52-way image classification set "processed" from GitHub (Utkarsh-Pr/MedGuard); label vocabulary: Acemiz, Allegra, alprax 0 25, Amalong, Atarax, Becozinc, Bifilac, Canitiz, Cetzine, Ciplar 10, Cofsils, Cranmed, Cyclopam, D-Rise, D-Well, D3 More 2K, Dolo 650, Eldoper, Emeset, Etoshine 90, Etoshine MR, Folvite, Gelusil, Gestorab, glimi save M 0 5, Gluxit 10, M-Strong, Meftal 250 DT, melecobalamine, Menoease, Metronidazole, Montair, Muvera, Mysopas, Pacimol 650, Pan 20, Pan-D, Paracip 650, Redotil, Shelcal 500, Sibelium 10mg, Sompraz, Strepsils, Tayo 60K, Tendonease, Udapa-Trio, Unienzyme, Velgut, Vitamin E, Vomikind, Zincovit, Zofer.

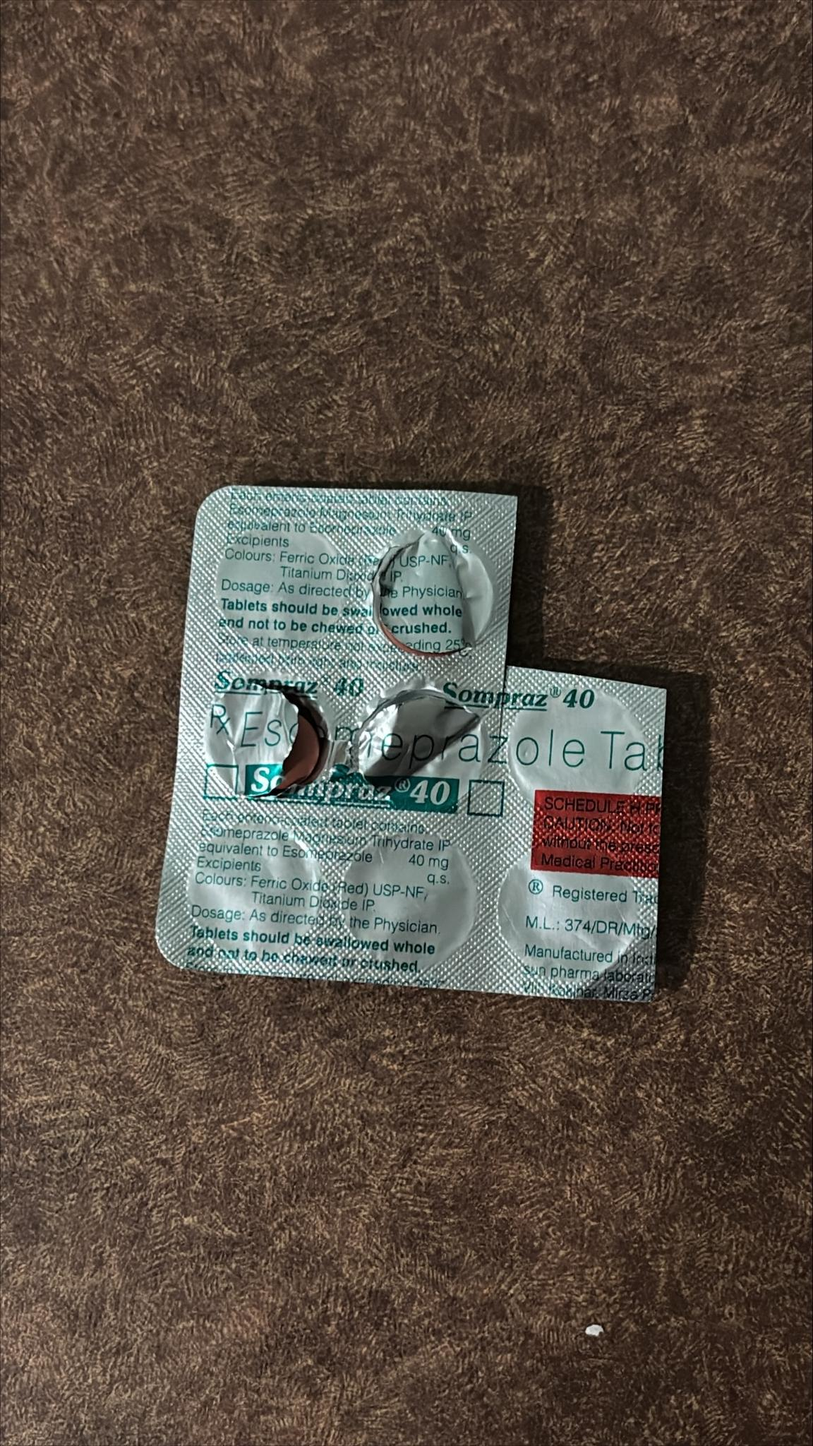
Label: Sompraz

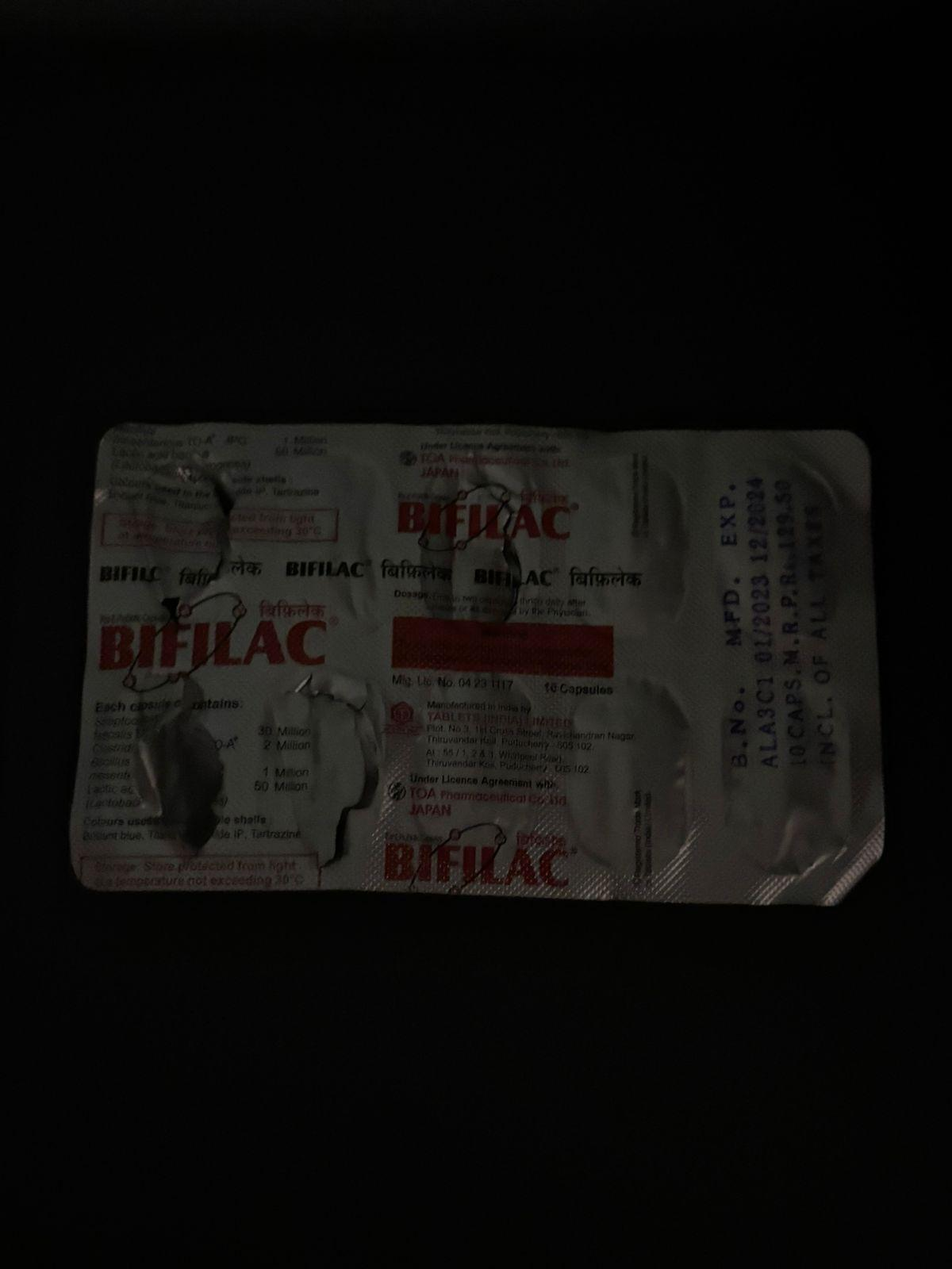
Label: Bifilac

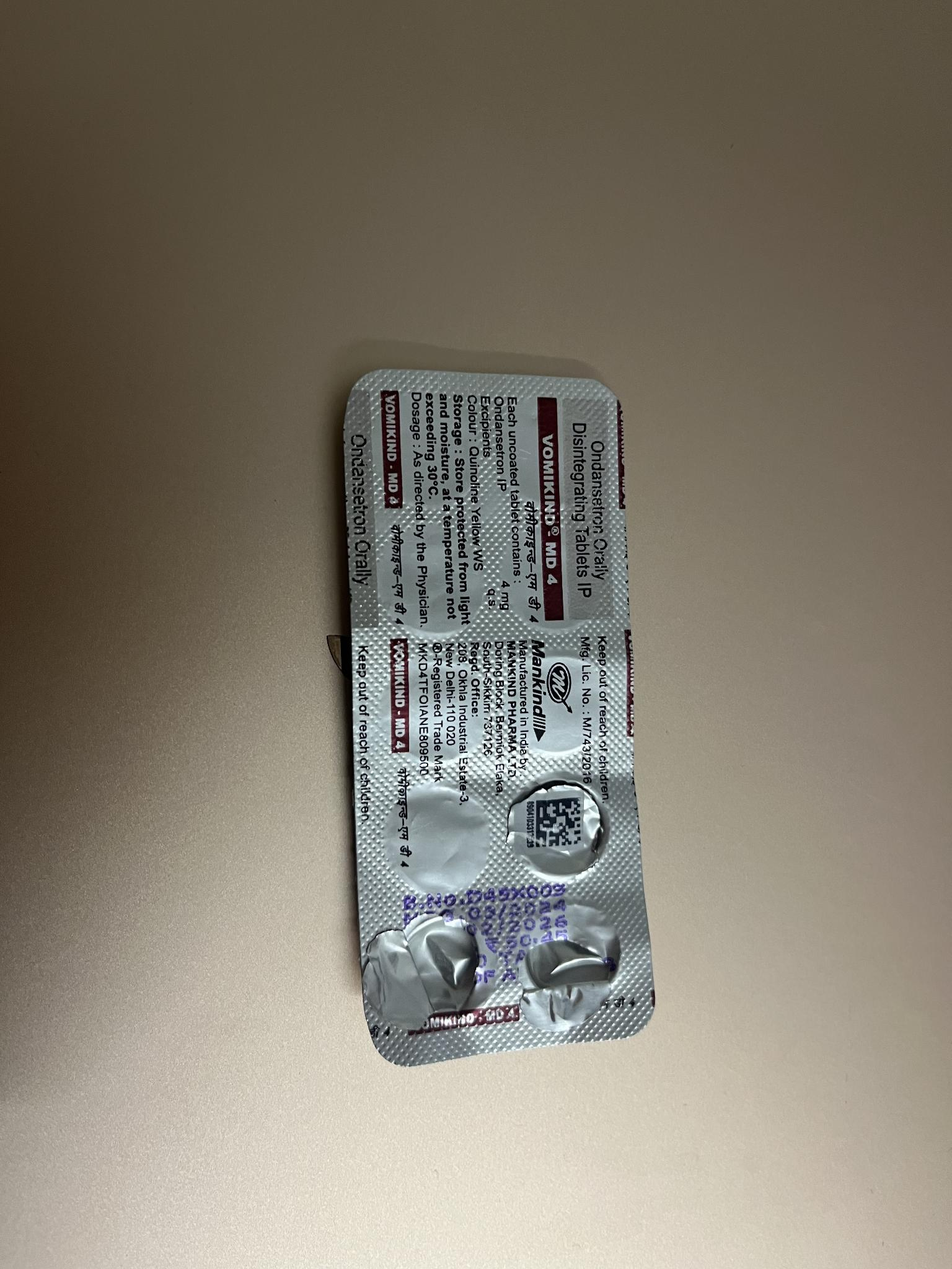
Label: Vomikind

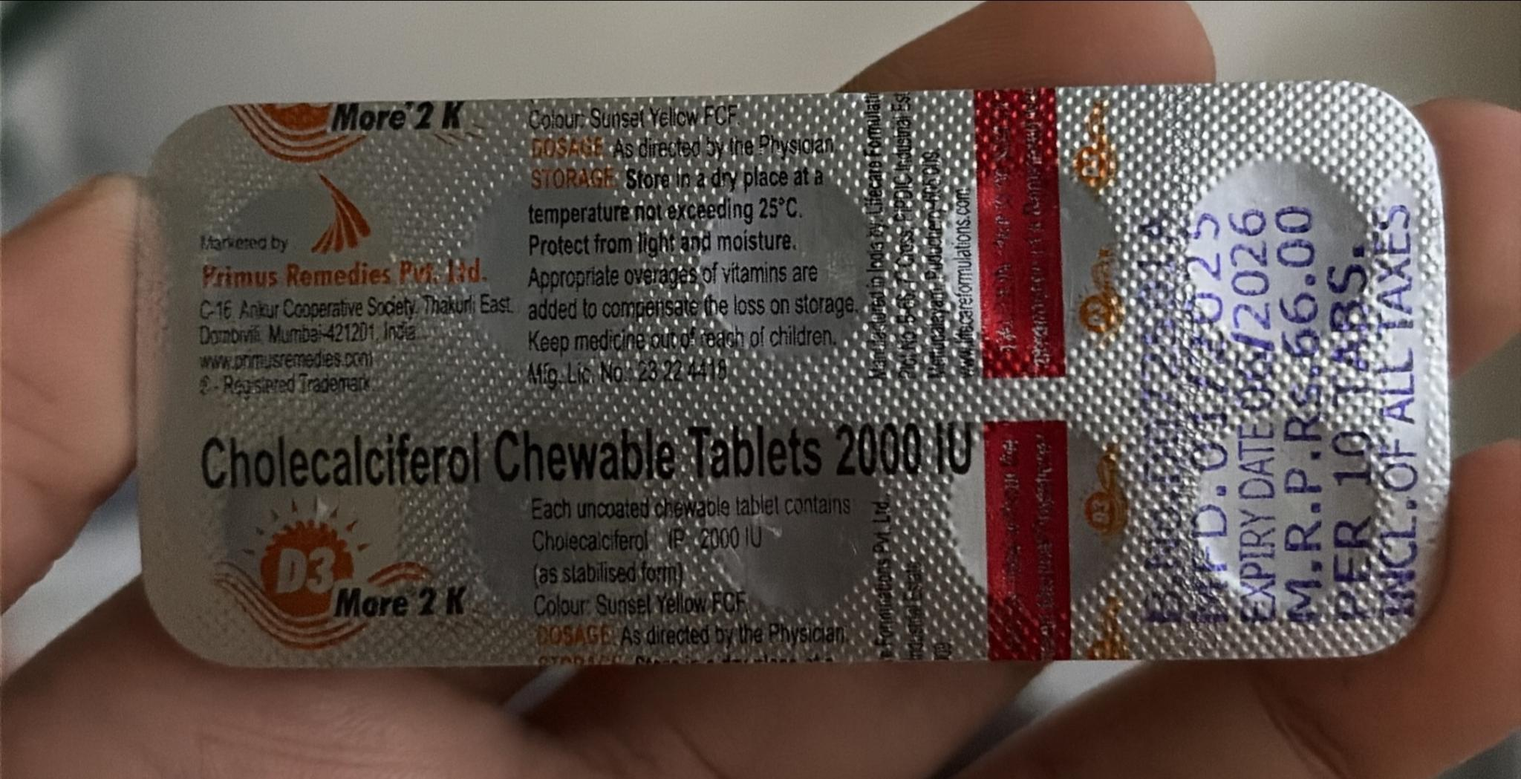
Label: D3 More 2K

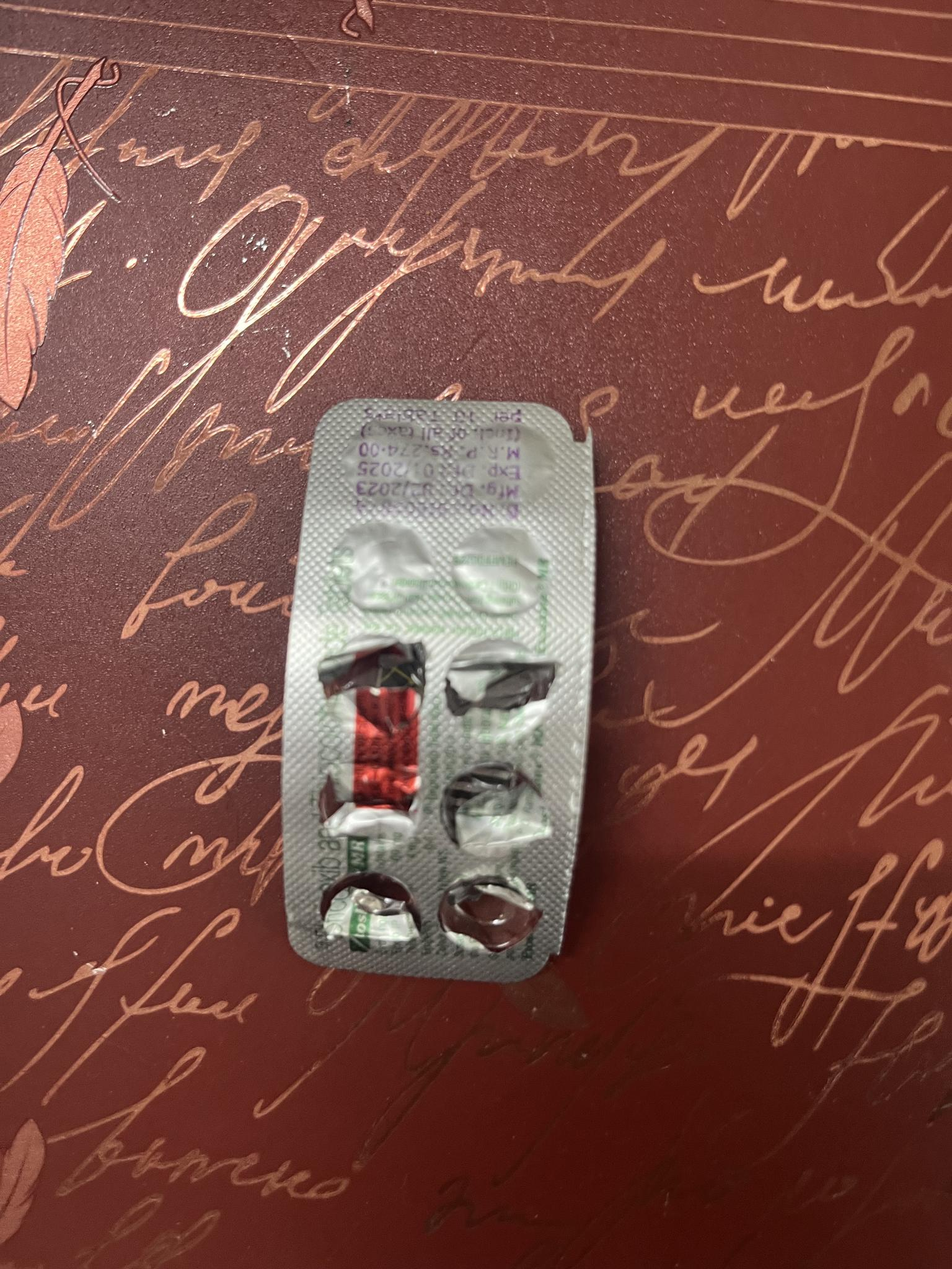
Label: Etoshine MR

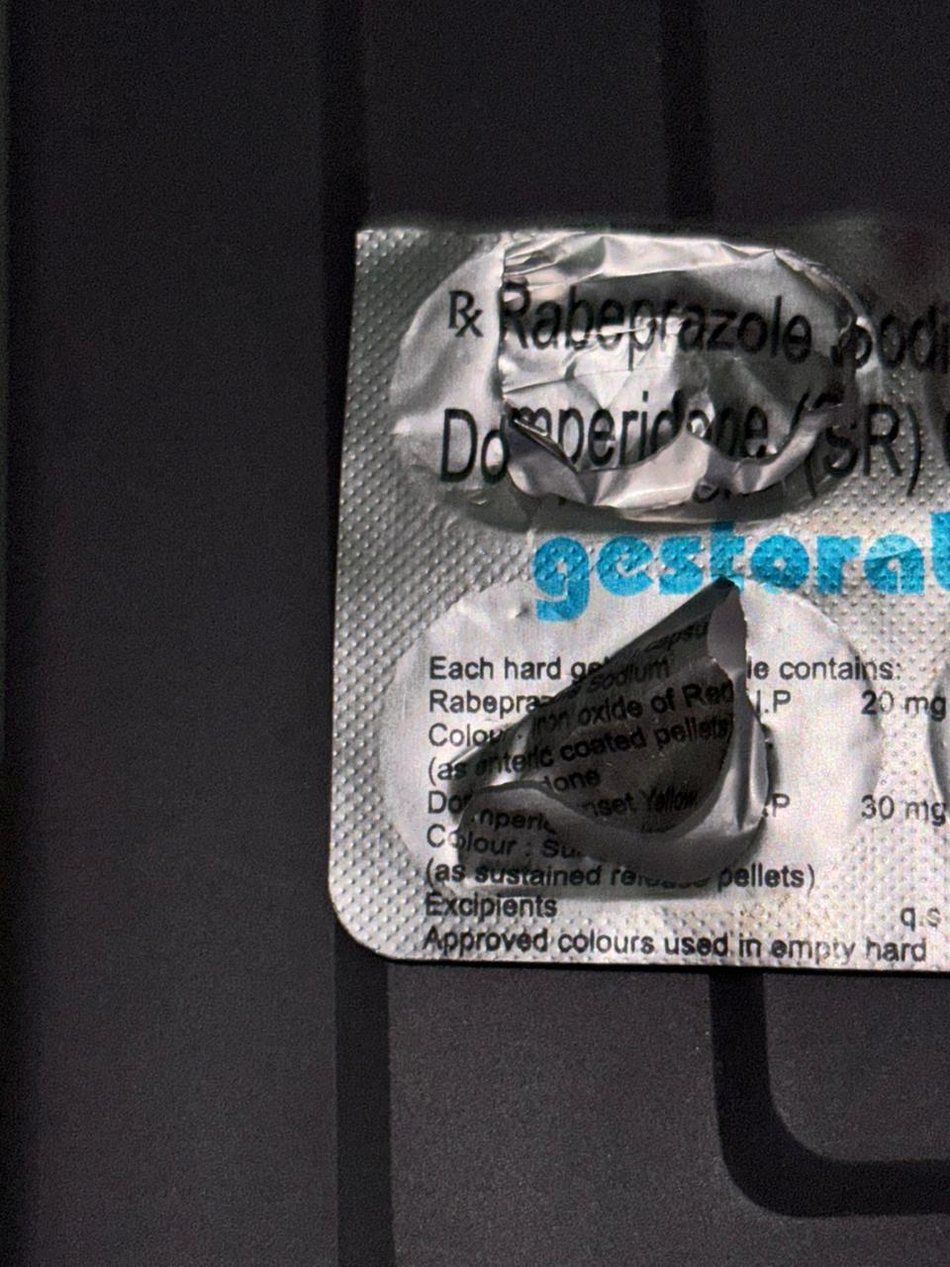
Label: Gestorab
